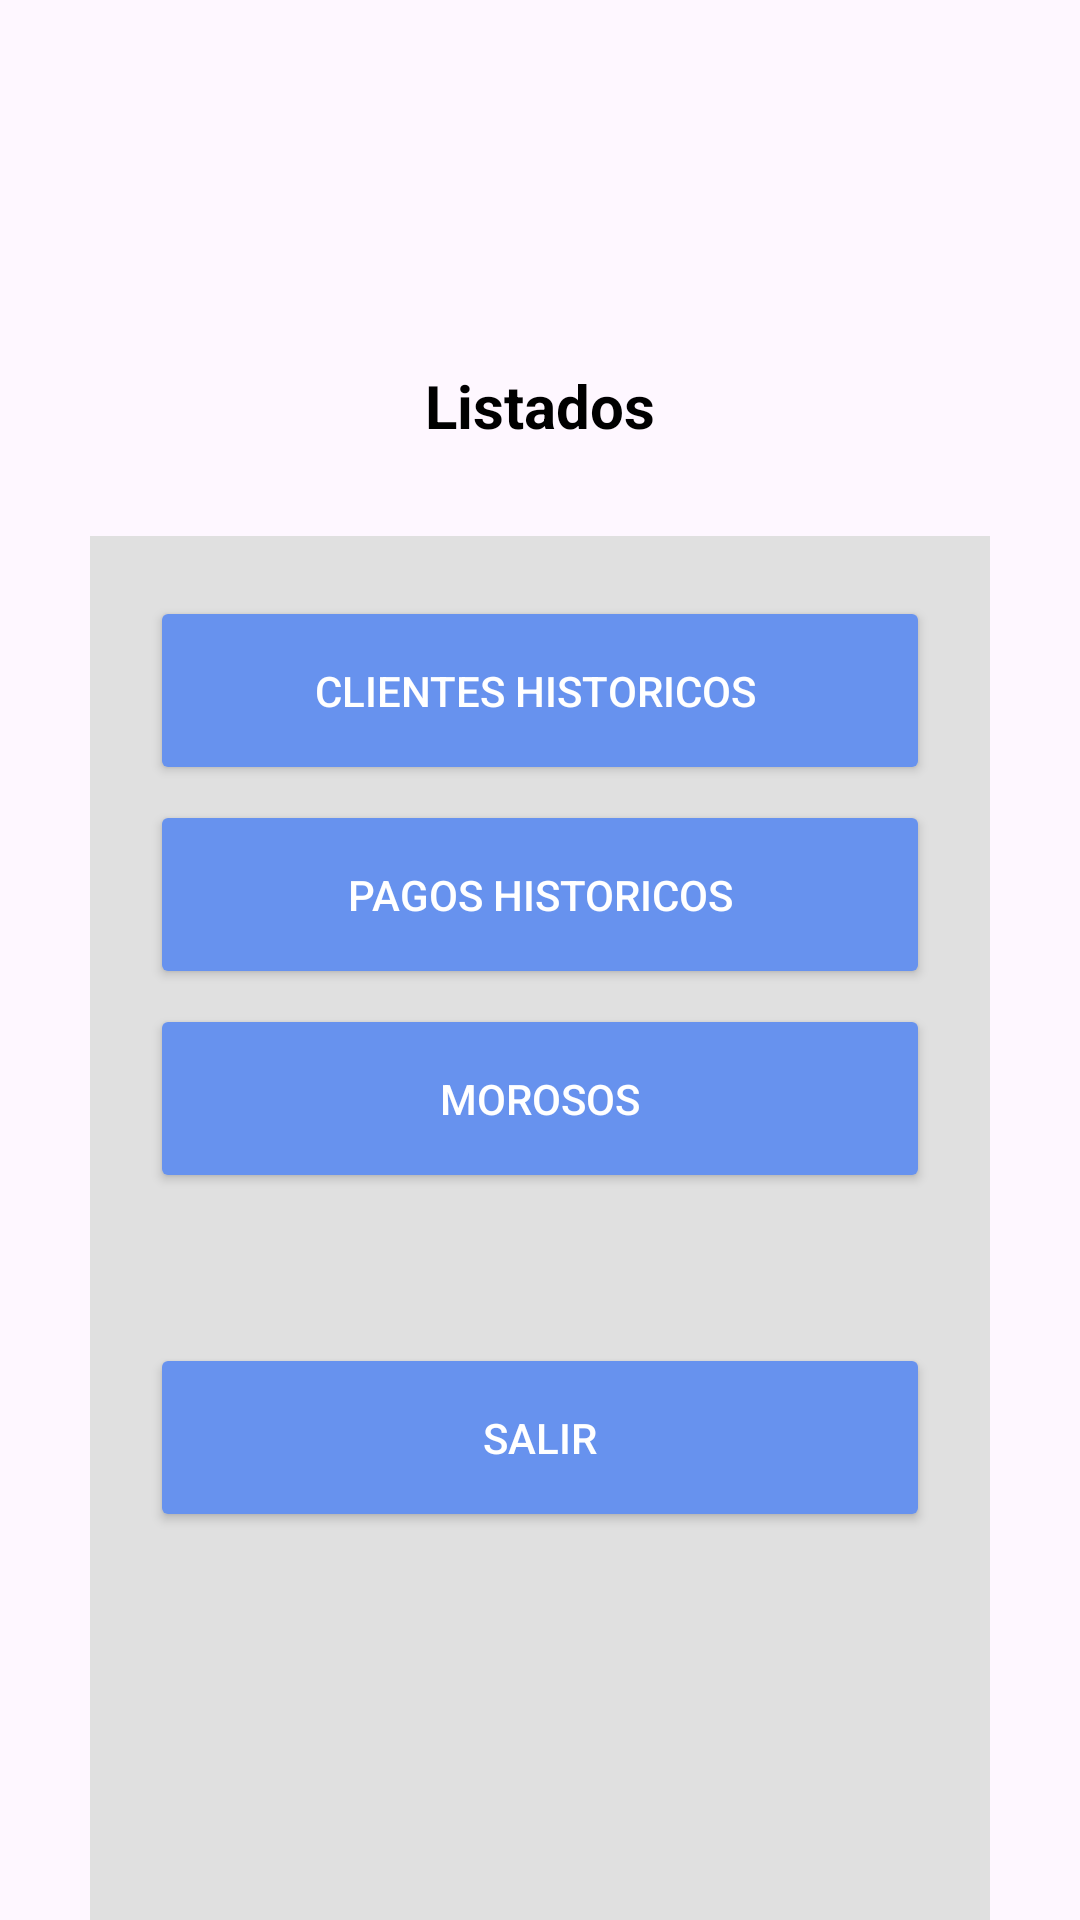

Write the Android layout XML for this screen, with the resource values it uses.
<!-- AndroidManifest.xml: application theme Theme.DAM_ClubDeportivo -->
<!-- res/layout/activity_listados_menu.xml -->
<?xml version="1.0" encoding="utf-8"?>
<androidx.constraintlayout.widget.ConstraintLayout xmlns:android="http://schemas.android.com/apk/res/android"
    xmlns:app="http://schemas.android.com/apk/res-auto"
    xmlns:tools="http://schemas.android.com/tools"
    android:id="@+id/main"
    android:layout_width="match_parent"
    android:layout_height="match_parent"
    tools:context=".ListadosMenu">

    <LinearLayout
        android:layout_width="match_parent"
        android:layout_height="match_parent"
        android:orientation="vertical"
        android:gravity="center"
        android:background="@drawable/fondo"
        tools:context=".MainActivity">

        

        <LinearLayout
            android:layout_width="match_parent"
            android:layout_height="wrap_content"
            android:orientation="horizontal"
            android:padding="10dp"
            >

            <ImageView
                android:id="@+id/btnMenu"
                android:layout_width="30dp"
                android:layout_height="30dp"
                android:src="@drawable/menu"
                android:contentDescription="Menú" />

            <ImageView
                android:layout_width="wrap_content"
                android:layout_height="150dp"
                android:src="@drawable/logo"
                android:layout_marginStart="20dp"
                android:contentDescription="Logo Club" />
        </LinearLayout>

        <TextView
            android:layout_width="wrap_content"
            android:layout_height="wrap_content"
            android:text="Listados"
            android:textSize="20sp"
            android:textStyle="bold"
            android:textColor="@color/black"
            android:layout_gravity="center"
            android:layout_marginBottom="20dp"/>

        
        <LinearLayout
            android:layout_width="300dp"
            android:layout_height="500dp"
            android:orientation="vertical"
            android:background="#E0E0E0"
            android:padding="20dp"
            android:layout_margin="10dp">

            
            <Button
                android:id="@+id/btnClientesHist"
                android:layout_width="match_parent"
                android:layout_height="wrap_content"
                android:text="CLIENTES HISTORICOS "
                android:textColor="@android:color/white"
                android:backgroundTint="#6792EE"
                android:padding="22dp"
                android:layout_marginBottom="5dp"/>

            <Button
                android:id="@+id/btnPagosHist"
                android:layout_width="match_parent"
                android:layout_height="wrap_content"
                android:text="PAGOS HISTORICOS"
                android:textColor="@android:color/white"
                android:backgroundTint="#6792EE"
                android:padding="22dp"
                android:layout_marginBottom="5dp"/>
            <Button
                android:id="@+id/btnMorosos"
                android:layout_width="match_parent"
                android:layout_height="wrap_content"
                android:text="MOROSOS"
                android:textColor="@android:color/white"
                android:backgroundTint="#6792EE"
                android:padding="22dp"
                android:layout_marginBottom="50dp"

                />
            <Button
                android:id="@+id/btnSalir"
                android:layout_width="match_parent"
                android:layout_height="wrap_content"
                android:text="SALIR"
                android:textColor="@android:color/white"
                android:backgroundTint="#6792EE"
                android:padding="22dp"
                android:layout_marginBottom="5dp"/>



        </LinearLayout>

    </LinearLayout>

</androidx.constraintlayout.widget.ConstraintLayout>
<!-- resources referenced by this layout -->
<resources>
  <!-- drawable menu: png bitmap (drawable, 233 bytes) -->
  <style name="Theme.DAM_ClubDeportivo" parent="Base.Theme.DAM_ClubDeportivo" />
  <style name="Base.Theme.DAM_ClubDeportivo" parent="Theme.Material3.DayNight.NoActionBar">
          
          
      </style>
  <!-- not gathered from this repository: default colours our renderer supplied (Android Studio template values) -->
  <color name="black">#FF000000</color>
</resources>
